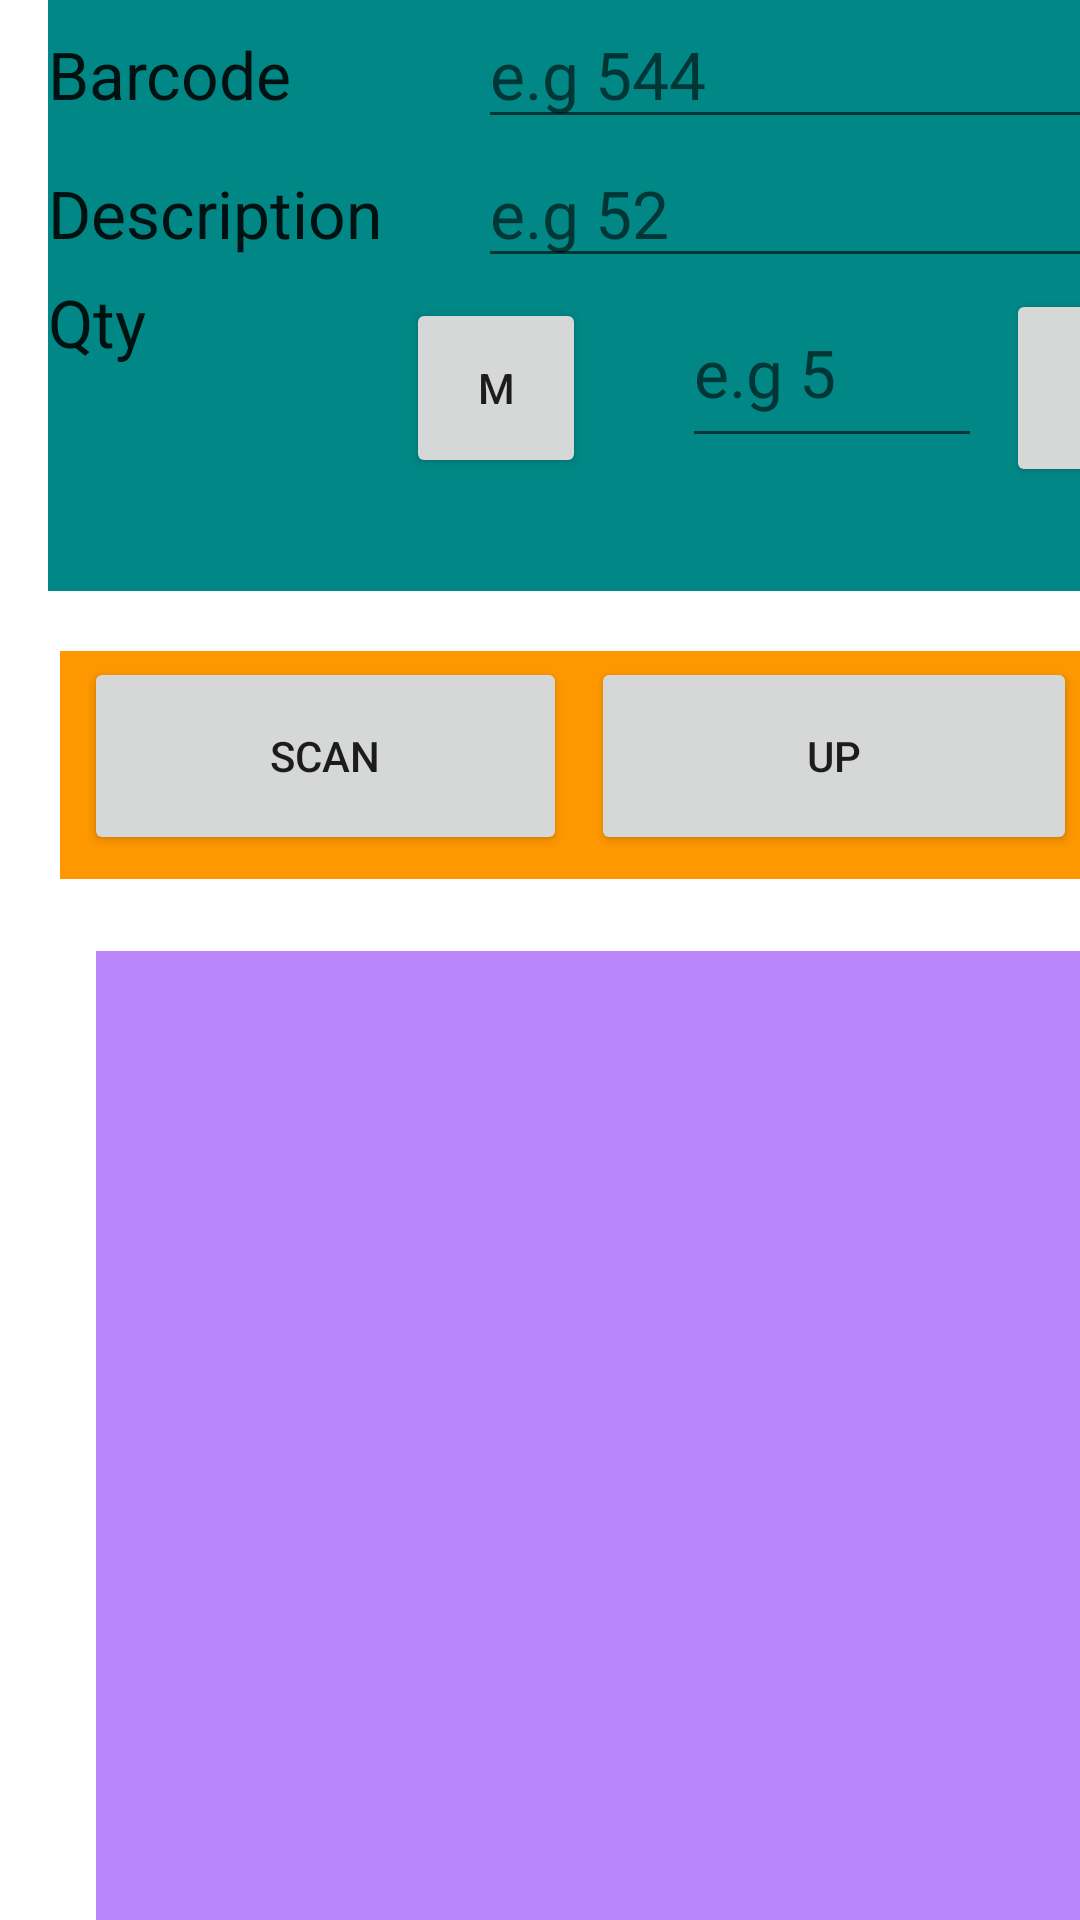

Reconstruct the res/layout file that produces this screen, plus the resources it refers to.
<!-- AndroidManifest.xml: application theme Theme.PanicBuy -->
<!-- res/layout/activity_main.xml -->
<?xml version="1.0" encoding="utf-8"?>
<androidx.constraintlayout.widget.ConstraintLayout xmlns:android="http://schemas.android.com/apk/res/android"
    xmlns:app="http://schemas.android.com/apk/res-auto"
    xmlns:tools="http://schemas.android.com/tools"
    android:layout_width="match_parent"
    android:layout_height="match_parent"

    tools:context=".MainActivity">


    <TableLayout
        android:id="@+id/tableLayout"
        android:layout_width="387dp"
        android:layout_height="197dp"
        android:layout_marginStart="16dp"
        android:background="@color/teal_700"


        app:layout_constraintStart_toStartOf="parent"
        app:layout_constraintTop_toTopOf="parent">


        <TableRow
            android:layout_width="match_parent"
            android:layout_height="wrap_content">

            <TextView
                android:id="@+id/textViewBarcode"
                android:layout_width="wrap_content"
                android:layout_height="wrap_content"
                android:text="@string/barcode"
                android:textAppearance="@style/TextAppearance.AppCompat.Large"

                app:layout_constraintStart_toStartOf="parent"
                app:layout_constraintTop_toTopOf="parent" />

            <EditText
                android:id="@+id/barcodeResultView"
                android:layout_width="190dp"
                android:layout_height="wrap_content"
                android:layout_marginStart="32dp"
                android:hint="e.g 544"
                android:inputType="text"
                android:textAppearance="@style/TextAppearance.AppCompat.Large"
                app:layout_constraintStart_toStartOf="parent" />
        </TableRow>

        <TableRow
            android:layout_width="fill_parent"
            android:layout_height="71dp">

            <TextView
                android:id="@+id/textViewDescription"
                android:layout_width="wrap_content"
                android:layout_height="wrap_content"
                android:text="Description"
                android:textAppearance="@style/TextAppearance.AppCompat.Large"

                app:layout_constraintStart_toStartOf="parent"
                app:layout_constraintTop_toTopOf="parent" />

            <EditText
                android:id="@+id/editTextDescription"
                android:layout_width="150dp"
                android:layout_height="wrap_content"
                android:layout_marginStart="32dp"
                android:hint="e.g 52"


                android:textAppearance="@style/TextAppearance.AppCompat.Large"
                app:layout_constraintStart_toStartOf="parent" />
        </TableRow>

        <TableRow
            android:layout_width="wrap_content"
            android:layout_height="175dp">

            <TextView
                android:id="@+id/textViewQty"
                android:layout_width="wrap_content"
                android:layout_height="wrap_content"
                android:text="Qty"
                android:textAppearance="@style/TextAppearance.AppCompat.Large"

                app:layout_constraintStart_toStartOf="parent"
                app:layout_constraintTop_toTopOf="parent" />


            <TableLayout
                android:id="@+id/tableLayoutInner"
                android:layout_width="fill_parent"
                android:layout_height="wrap_content"


                android:background="@color/teal_700"
                app:layout_constraintBottom_toBottomOf="parent"
                app:layout_constraintEnd_toEndOf="parent"
                app:layout_constraintHorizontal_bias="0.376"
                app:layout_constraintStart_toStartOf="parent"
                app:layout_constraintTop_toTopOf="parent"
                app:layout_constraintVertical_bias="0.005">

                <TableRow>


                    <Button
                        android:id="@+id/button_m"
                        android:layout_width="60dp"
                        android:layout_height="60dp"
                        android:layout_marginStart="8dp"
                        android:layout_marginTop="2dp"
                        android:layout_marginBottom="8dp"
                        android:text="M"
                        app:layout_constraintBottom_toBottomOf="parent"
                        app:layout_constraintStart_toStartOf="parent"
                        app:layout_constraintTop_toTopOf="parent" />

                    <EditText
                        android:id="@+id/editTextQty"
                        android:layout_width="100dp"
                        android:layout_height="60dp"
                        android:layout_marginStart="32dp"
                        android:hint="e.g 5"

                        android:textAppearance="@style/TextAppearance.AppCompat.Large"
                        app:layout_constraintStart_toStartOf="parent" />

                    <Button
                        android:id="@+id/button_p"
                        android:layout_width="60dp"
                        android:layout_height="66dp"
                        android:layout_marginStart="8dp"
                        android:layout_marginTop="2dp"
                        android:layout_marginBottom="8dp"
                        android:text="P"
                        app:layout_constraintBottom_toBottomOf="parent"
                        app:layout_constraintStart_toStartOf="parent"
                        app:layout_constraintTop_toTopOf="parent" />

                </TableRow>

            </TableLayout>


        </TableRow>


    </TableLayout>


    <LinearLayout
        android:id="@+id/orangeLayout"
        android:layout_width="380dp"
        android:layout_height="76dp"
        android:layout_marginStart="20dp"
        android:layout_marginTop="20dp"
        android:background="@color/orange"
        app:layout_constraintStart_toStartOf="parent"
        app:layout_constraintTop_toBottomOf="@+id/tableLayout">

        <Button
            android:id="@+id/button_s"
            android:layout_width="161dp"
            android:layout_height="66dp"
            android:layout_marginStart="8dp"
            android:layout_marginTop="2dp"
            android:layout_marginBottom="8dp"
            android:onClick="readBarcode"
            android:text="SCAN" />

        <Button
            android:id="@+id/button_u"
            android:layout_width="162dp"
            android:layout_height="66dp"
            android:layout_marginStart="8dp"
            android:layout_marginTop="2dp"
            android:layout_marginBottom="8dp"
            android:onClick="readBarcode"
            android:text="UP" />
    </LinearLayout>

    <LinearLayout
        android:layout_width="349dp"
        android:layout_height="508dp"
        android:layout_marginStart="32dp"
        android:layout_marginTop="24dp"
        android:background="@color/purple_200"
        app:layout_constraintStart_toStartOf="parent"
        app:layout_constraintTop_toBottomOf="@+id/orangeLayout" />


</androidx.constraintlayout.widget.ConstraintLayout>
<!-- resources referenced by this layout -->
<resources>
  <color name="orange">#FF9800</color>
  <color name="purple_200">#FFBB86FC</color>
  <color name="teal_700">#FF018786</color>
  <string name="barcode">Barcode</string>
  <style name="Theme.PanicBuy" parent="Theme.MaterialComponents.DayNight.DarkActionBar">
          
          <item name="colorPrimary">@color/off_white</item>
          <item name="colorPrimaryVariant">@color/brown</item>
          <item name="colorOnPrimary">@color/black</item>
          
          <item name="colorSecondary">@color/teal_200</item>
  
          <item name="colorSecondaryVariant">@color/teal_700</item>
          <item name="colorOnSecondary">@color/black</item>
          
          <item name="android:statusBarColor">@color/brown</item>
          
      </style>
  <color name="off_white">#CDCCBD</color>
  <color name="brown">#6A4B4B</color>
  <color name="black">#FF000000</color>
  <color name="teal_200">#FF03DAC5</color>
</resources>
